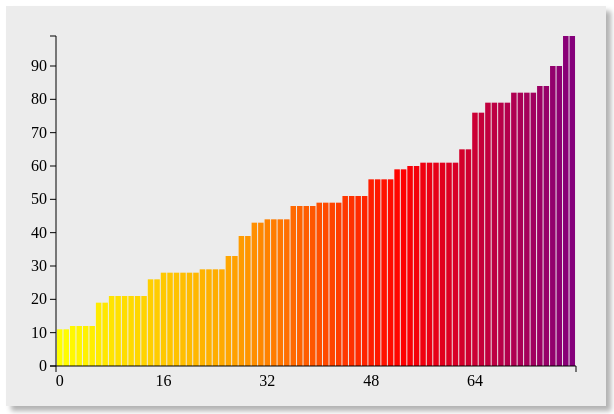
D3 v3 page, settled after 360 driven frames (6 s of simulated time); the page loaded 1 data file(s).


// ── script.js
// var dataAry = [10, 70, 25, 145, 195, 23, 70, 15, 133, 80, 42, 22, 10, 46, 77, 25, 253, 32, 22, 222];

// create an array data values within a given range a random number of times
// var dataAry = [];
//     minimum = 10,   // 1  // 10  // 100
//     maximum = 100,  // 10 // 100 // 1000 // 10000 // 100000
// // Generating random whole numbers in JavaScript in a specific range
//     randomnumber = Math.floor(Math.random() * (maximum - minimum + 1)) + minimum,
// // random number of times
//     times   = Math.floor(Math.random() * 60) + 10, // *maximum + minimum);
// // round to the nearest 10
//     rounded   = Math.round(randomnumber/ 10) * 10;
// // set times now to that rounded amount to avoid the x scale failing to appear
//     times   = rounded
//     // console.log(randomnumber)
//     // console.log(times)

// // each refresh gives new values
// for (var i=0; i < times; i++) {
//     // random whole numbers, within given range
//     dataAry.push(Math.round(Math.random()*maximum)+minimum)
// }

var dataAry = [];
    // d3.csv('data.csv', function(data) { // reading in data from data.csv
    d3.tsv('data.tsv', function(data) { // reading in data from data.tsv
        console.log(data);
        for (key in data) {
            dataAry.push(data[key].value)
        }

var margin = { top: 30, right: 30, bottom: 40, left:50 }

var backgroundHeight = 400 - margin.top - margin.bottom,
    backgroundWidth = 600 - margin.left - margin.right,
    barWidth = 20,
    barSpacing = 0.15,
    setTempColor = '#f6f';                     // pinkish
    unsetTempColor = null,                     // none
    backgroundColor = 'rgba(192,192,192,0.3)'; // greyish background with 60% opacity

// change color of chart bars depending on horizontal position
var colors = d3.scale.linear()
    .domain([0, dataAry.length*(.33), dataAry.length*(.66), dataAry.length])
    .range(['yellow', 'orange', 'red', 'purple'])

// linear scaling y
// to make sure all data fits into the chart as the array grows in the y direction
// current implimentation gives up spacing bars in favor of dynamic sizing to fit chart width
var yScale = d3.scale.linear()
    .domain([0, d3.max(dataAry)])
    .range([0, backgroundHeight])

// ordinal scaling x deals with width fitting
var xScale = d3.scale.ordinal()
    .domain(d3.range(0, dataAry.length))          // generate an array 0-array length
    .rangeBands([0, backgroundWidth], barSpacing) // map values

// sort data in assending order by comparison
dataAry.sort(function sortAssendingOrder(a,b) {
    return a - b;
});

// sort data in Deassending order by comparison
// dataAry.sort(function sortDescendingOrder(a,b) {
//     return b - a;
// });


// showDataValue of rect on mouseover: part 1
var showDataValue = d3.select('body')
    .append('div')
        .style('font-weight', 'bold')
        .style('font-size', '20px')
        .style('padding', '2px')
        .style('position', 'absolute')                 // touching <rect>
        .style('background', 'rgba(255,255,255,0.6)')  // whitish background with 60% opacity

var svg = d3.select('#bar_graph')                  // targeting an id
    .append('svg')                                 // create <svg> tag
        .style('background', backgroundColor)      // style background color
        // .attr('height', backgroundHeight)          // set background height
        // .attr('width', backgroundWidth)            // set background width
        .attr('width', backgroundWidth + margin.left + margin.right)   // adding margins
        .attr('height', backgroundHeight + margin.top + margin.bottom) // ditto
    .append('g')                                                       // appending a new element // BEST: now can just moving the #bar_graph to where the scale is
        .attr('transform', 'translate('+ margin.left +', '+ margin.top +')')
        .selectAll('rect')                         // svg <rect> are the bars in the graph
        .data(dataAry)                            // coming from selectAll rect, data will be the y axis
        .enter()                                   // switch to yet-to-be-added elements selection
    .append('rect')                                // <rect> ~ bars, as we go through the dataAry we append a rect
        .style('fill', function(d,i) {             // fill <rect> with color array colors
            return colors(i);
        })
        .attr('width', xScale.rangeBand())         // now scales
        .attr('x', function(d,i) {
            return xScale(i);
        })
        .attr('height', 0)
        .attr('y', backgroundHeight)
    // events (like mouseover, mouseout, onhover...) now implimented
    .on('mouseover', function(d) {
        unsetTempColor = this.style.fill;
        d3.select(this)
            .style('opacity', .3)
            .style('fill', setTempColor)            // add a color, if desired
    })
    .on('mouseout', function(d) {
        d3.select(this)
            .style('opacity', 1)
            .style('fill', unsetTempColor)          // add a color, if desired
        // showDataValue of rect on mouseover: part 1
        showDataValue.transition()
            .style('opacity', .9)
        showDataValue.html(d)
                .style('left', (d3.event.pageX - 1) + 'px')
                .style('top',  (d3.event.pageY - 25) + 'px')
        // position the showDataValue on the x axis ~ below the <rect> element
        // showDataValue.html(d)
            // .style('left', (d3.event.pageX) + 'px')
        // position the showDataValue on the x,y axis of the <rect> element
        // offset by a few px to minimize cursor covering value as it appears
    })

// grow animate the chart height for each rect: part 2
svg.transition()
    .attr('height', function(d) {
        return yScale(d);
    })
    .attr('y', function(d) {
        return backgroundHeight - yScale(d);
    })
// was fast so adding a delay for the growing animation effect
    .delay(function(d, i) {
        return i * 15;                              // quicken speed of each rect element
    })
    .duration(500)                                  // adds delay
    .ease('elastic')  // nice bouncy effect, too long pulls back to short, and vica versa

var xGuideScale = d3.scale.linear()
    .domain([0, d3.max(dataAry)])
    .range([backgroundHeight, 0])

var xAxis = d3.svg.axis()
    .scale(xGuideScale)
    .orient('left')
    .ticks(10)

var xGuide = d3.select('svg').append('g')
    xAxis(xGuide)
    xGuide.attr('transform', 'translate(' + margin.left + ', ' + margin.top + ')')
    xGuide.selectAll('path')
        .style({ fill: 'none', stroke: "#000"})
    xGuide.selectAll('line')
        .style({ stroke: "#000"})

var yAxis = d3.svg.axis()
    .scale(xScale)
    .orient('bottom')
    .tickValues(xScale.domain().filter(function(d, i) {
        return !(i % (dataAry.length/5));
    }))

var yGuide = d3.select('svg').append('g')
    yAxis(yGuide)
    yGuide.attr('transform', 'translate(' + margin.left + ', ' + (backgroundHeight + margin.top) + ')')
    yGuide.selectAll('path')
        .style({ fill: 'none', stroke: "#000"})
    yGuide.selectAll('line')
        // .style({ stroke: "#000"})
});

### data: data.tsv
value
61
90
49
60
59
19
65
28
84
76
11
79
33
99
43
21
39
79
49
48
29
28
44
51
12
21
82
61
56
26
48
29
28
44
51
12
21
82
61
56
61
90
49
60
59
19
65
28
84
76
11
79
33
99
43
21
39
79
49
48
... 20 more rows